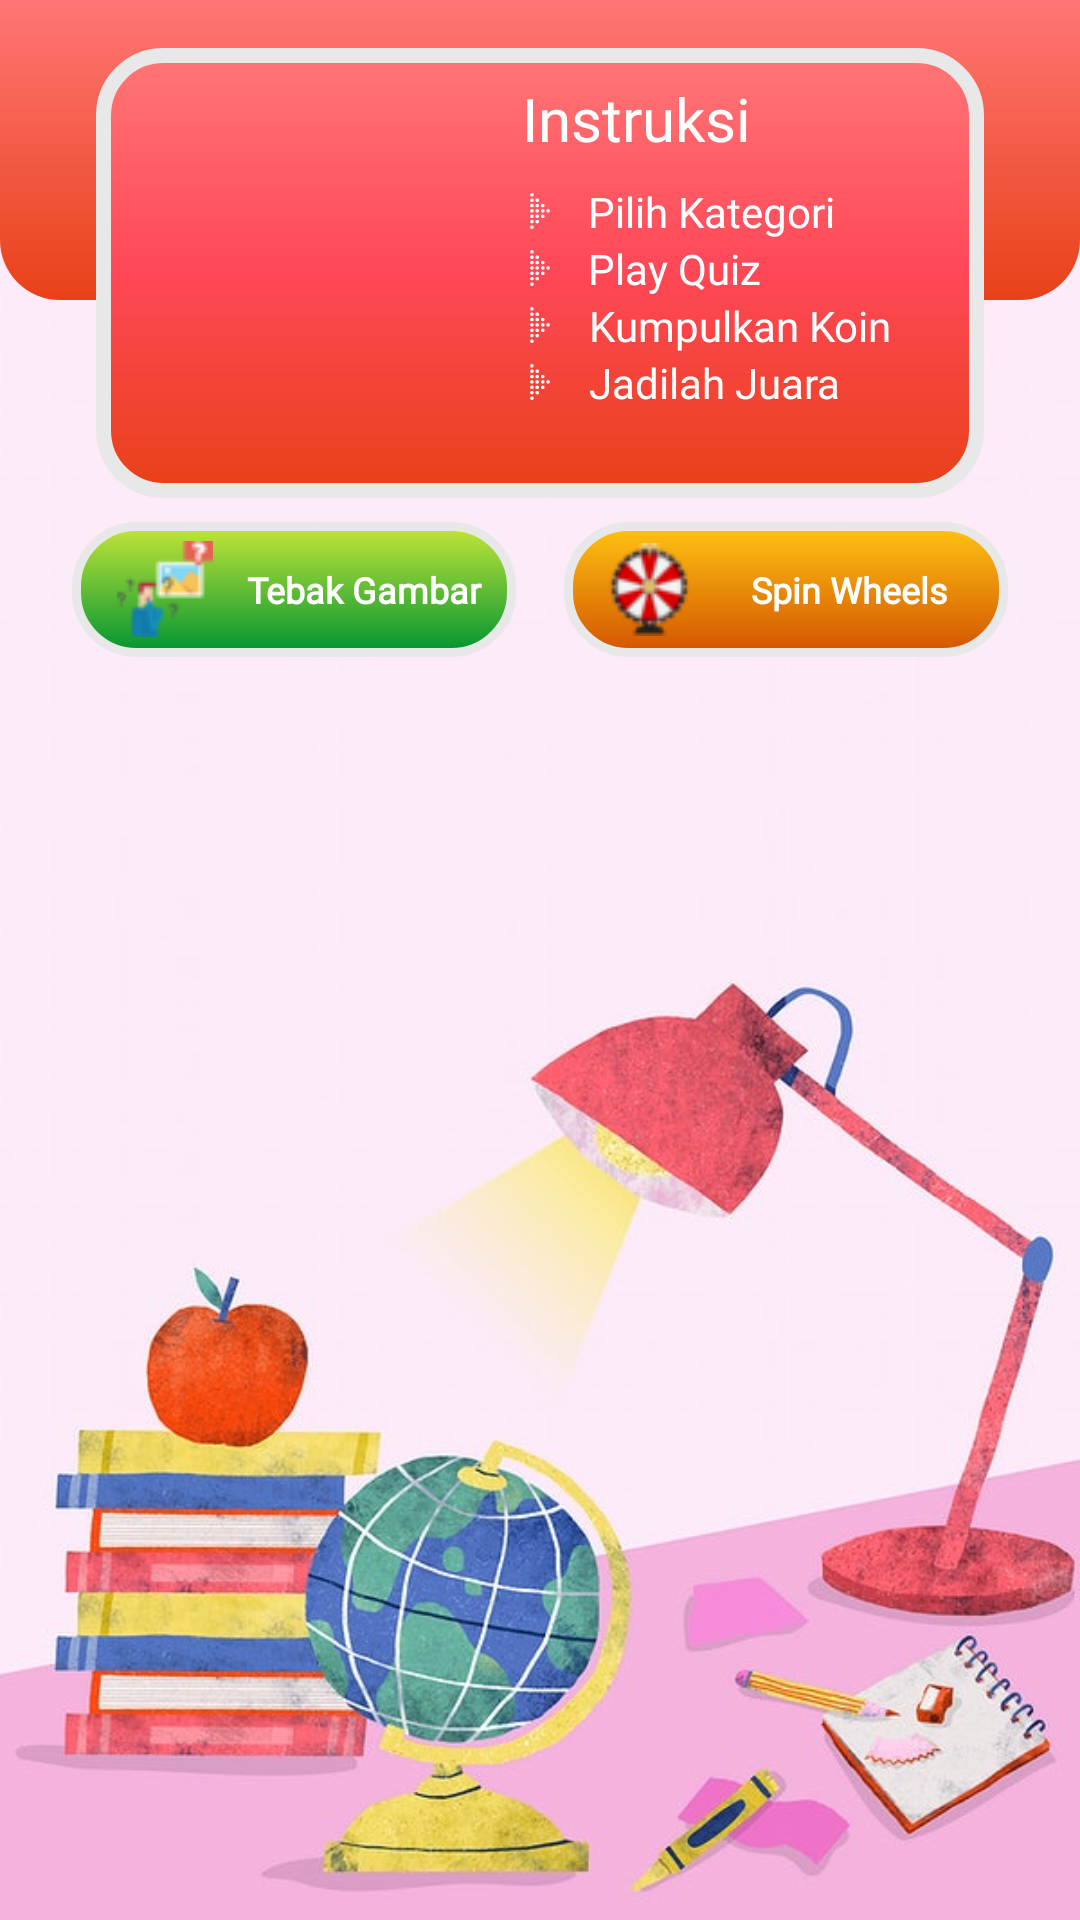

Write the Android layout XML for this screen, with the resource values it uses.
<!-- AndroidManifest.xml: application theme EduAppTheme -->
<!-- res/layout/fragment_home.xml -->
<?xml version="1.0" encoding="utf-8"?>
<androidx.constraintlayout.widget.ConstraintLayout xmlns:android="http://schemas.android.com/apk/res/android"
    xmlns:app="http://schemas.android.com/apk/res-auto"
    xmlns:tools="http://schemas.android.com/tools"
    android:layout_width="match_parent"
    android:layout_height="match_parent"
    android:background="@drawable/bg_hm"
    android:orientation="vertical"
    tools:context=".HomeFragment">

    <View
        android:id="@+id/view"
        android:layout_width="wrap_content"
        android:layout_height="100dp"
        android:background="@drawable/backgroun_bottom"
        app:layout_constraintEnd_toEndOf="parent"
        app:layout_constraintStart_toStartOf="parent"
        app:layout_constraintTop_toTopOf="parent" />

    <View
        android:id="@+id/view2"
        android:layout_width="0dp"
        android:layout_height="150dp"
        android:layout_marginStart="32dp"
        android:layout_marginTop="16dp"
        android:layout_marginEnd="32dp"
        android:background="@drawable/box_round"
        app:layout_constraintEnd_toEndOf="parent"
        app:layout_constraintStart_toStartOf="parent"
        app:layout_constraintTop_toTopOf="parent" />

    <ImageView
        android:id="@+id/imageView3"
        android:layout_width="80dp"
        android:layout_height="80dp"
        android:layout_marginStart="24dp"
        app:layout_constraintBottom_toBottomOf="@+id/view2"
        app:layout_constraintStart_toStartOf="@+id/view2"
        app:layout_constraintTop_toTopOf="@+id/view2"
        app:srcCompat="@drawable/info_quiz" />

    <TextView
        android:id="@+id/textView3"
        android:layout_width="wrap_content"
        android:layout_height="wrap_content"
        android:layout_marginEnd="40dp"
        android:fontFamily="@font/open_sans"
        android:paddingTop="10dp"
        android:text="Instruksi"
        android:textColor="@color/white"
        android:textSize="20sp"
        app:layout_constraintEnd_toEndOf="@+id/view2"
        app:layout_constraintStart_toEndOf="@+id/imageView3"
        app:layout_constraintTop_toTopOf="@+id/view2" />

    <TextView
        android:id="@+id/textView4"
        android:layout_width="wrap_content"
        android:layout_height="wrap_content"
        android:drawableLeft="@drawable/ic_dot_right_arrow"
        android:drawablePadding="10dp"
        android:drawableTint="@color/white"
        android:fontFamily="@font/roboto_light"
        android:paddingTop="8dp"
        android:text="Pilih Kategori"
        android:textAlignment="center"
        android:textColor="@color/white"
        android:textSize="14sp"
        app:layout_constraintStart_toStartOf="@+id/textView3"
        app:layout_constraintTop_toBottomOf="@+id/textView3" />

    <TextView
        android:id="@+id/textView5"
        android:layout_width="wrap_content"
        android:layout_height="wrap_content"
        android:drawableLeft="@drawable/ic_dot_right_arrow"
        android:drawablePadding="10dp"
        android:drawableTint="@color/white"
        android:fontFamily="@font/roboto_light"
        android:text="Play Quiz"
        android:textAlignment="center"
        android:textColor="@color/white"
        android:textSize="14sp"
        app:layout_constraintStart_toStartOf="@+id/textView4"
        app:layout_constraintTop_toBottomOf="@+id/textView4" />

    <TextView
        android:id="@+id/textView6"
        android:layout_width="wrap_content"
        android:layout_height="wrap_content"
        android:drawableLeft="@drawable/ic_dot_right_arrow"
        android:drawablePadding="10dp"
        android:drawableTint="@color/white"
        android:fontFamily="@font/roboto_light"
        android:text="Kumpulkan Koin"
        android:textAlignment="center"
        android:textColor="@color/white"
        android:textSize="14sp"
        app:layout_constraintStart_toStartOf="@+id/textView5"
        app:layout_constraintTop_toBottomOf="@+id/textView5" />

    <TextView
        android:id="@+id/textView7"
        android:layout_width="wrap_content"
        android:layout_height="wrap_content"
        android:drawableLeft="@drawable/ic_dot_right_arrow"
        android:drawablePadding="10dp"
        android:drawableTint="@color/white"
        android:fontFamily="@font/roboto_light"
        android:text="Jadilah Juara"
        android:textAlignment="center"
        android:textColor="@color/white"
        android:textSize="14sp"
        app:layout_constraintStart_toStartOf="@+id/textView6"
        app:layout_constraintTop_toBottomOf="@+id/textView6" />

    <TextView
        android:id="@+id/games_tb"
        android:layout_width="0dp"
        android:layout_height="45dp"
        android:layout_marginStart="24dp"
        android:layout_marginTop="8dp"
        android:layout_marginEnd="8dp"
        android:background="@drawable/regis_btn"
        android:drawableLeft="@drawable/ic_gamess"
        android:fontFamily="@font/open_sans"
        android:gravity="center"
        android:paddingLeft="15dp"
        android:text="Tebak Gambar"
        android:textColor="@color/white"
        android:textSize="12sp"
        android:textStyle="bold"
        app:layout_constraintEnd_toStartOf="@+id/spinweel"
        app:layout_constraintHorizontal_bias="0.5"
        app:layout_constraintStart_toStartOf="parent"
        app:layout_constraintTop_toBottomOf="@+id/view2" />

    <TextView
        android:id="@+id/spinweel"
        android:layout_width="0dp"
        android:layout_height="45dp"
        android:layout_marginStart="8dp"
        android:layout_marginTop="8dp"
        android:layout_marginEnd="24dp"
        android:background="@drawable/bg_spin"
        android:drawableLeft="@drawable/spin_ic"
        android:fontFamily="@font/open_sans"
        android:gravity="center"
        android:paddingLeft="15dp"
        android:text="Spin Wheels"
        android:textColor="@color/white"
        android:textSize="12sp"
        android:textStyle="bold"
        app:layout_constraintEnd_toEndOf="parent"
        app:layout_constraintHorizontal_bias="0.5"
        app:layout_constraintStart_toEndOf="@+id/games_tb"
        app:layout_constraintTop_toBottomOf="@+id/view2" />

    <androidx.recyclerview.widget.RecyclerView
        android:id="@+id/recycler_categoryList"
        android:layout_width="match_parent"
        android:background="@color/transparentColor"
        android:layout_height="0dp"
        android:layout_marginStart="8dp"
        android:layout_marginTop="8dp"
        android:layout_marginEnd="8dp"
        app:layout_constraintBottom_toBottomOf="parent"
        app:layout_constraintEnd_toEndOf="parent"
        app:layout_constraintStart_toStartOf="parent"
        app:layout_constraintTop_toBottomOf="@+id/games_tb" />



</androidx.constraintlayout.widget.ConstraintLayout>
<!-- resources referenced by this layout -->
<resources>
  <color name="transparentColor">#00FFFFFF</color>
  <color name="white">#FFFFFFFF</color>
  <!-- drawable backgroun_bottom (drawable) -->
  <?xml version="1.0" encoding="utf-8"?>
  <shape xmlns:android="http://schemas.android.com/apk/res/android">
  <gradient android:startColor="@color/colorRed" android:endColor="@color/colorPink"
      android:angle="90"/>
      <corners android:bottomLeftRadius="20dp"
          android:bottomRightRadius="20dp"/>
  </shape>
  <!-- drawable bg_hm: jpg bitmap (drawable, 52425 bytes) -->
  <!-- drawable bg_spin (drawable) -->
  <?xml version="1.0" encoding="utf-8"?>
  <shape xmlns:android="http://schemas.android.com/apk/res/android">
      <gradient
          android:startColor="@color/colorOrangTeal"
          android:endColor="@color/colorOrangeDark"
          android:gradientRadius="20dp"
          android:angle="270"/>
      <corners android:radius="20dp"/>
      <stroke android:color="@color/light" android:width="3dp" />
  
  </shape>
  <!-- drawable box_round (drawable) -->
  <?xml version="1.0" encoding="utf-8"?>
  <shape xmlns:android="http://schemas.android.com/apk/res/android">
      <gradient
          android:startColor="@color/colorPink"
          android:centerColor="@color/colorRedSecond"
          android:endColor="@color/colorRed"
          android:angle="270"/>
      <corners android:radius="20dp"/>
      <stroke android:color="@color/light" android:width="5dp" />
  </shape>
  <!-- drawable ic_dot_right_arrow: vector/xml drawable (drawable, 2440 chars, omitted) -->
  <!-- drawable ic_gamess: png bitmap (drawable, 1794 bytes) -->
  <!-- drawable regis_btn (drawable) -->
  <?xml version="1.0" encoding="utf-8"?>
  <shape xmlns:android="http://schemas.android.com/apk/res/android">
  <gradient
      android:startColor="@color/colorGreenTeal"
      android:endColor="@color/colorGreenDark"
      android:gradientRadius="20dp"
      android:angle="270"/>
      <corners android:radius="20dp"/>
      <stroke android:color="@color/light" android:width="3dp" />
  </shape>
  <!-- drawable spin_ic: png bitmap (drawable, 2792 bytes) -->
  <style name="EduAppTheme" parent="Theme.AppCompat.Light.NoActionBar">
          
          <item name="colorPrimary">@color/colorGreenDark</item>
          <item name="colorPrimaryVariant">@color/colorPink</item>
          <item name="colorOnPrimary">@color/white</item>
          
          <item name="colorSecondary">@color/colorRed</item>
          <item name="colorSecondaryVariant">@color/colorPink</item>
          <item name="colorOnSecondary">@color/black</item>
          
          <item name="android:statusBarColor" tools:targetApi="l">?attr/colorPrimaryVariant</item>
          
      </style>
  <color name="colorRed">#e84118</color>
  <color name="colorPink">#ff7675</color>
  <color name="colorOrangTeal">#FFC312</color>
  <color name="colorOrangeDark">#d35400</color>
  <color name="light">#E8E8E8</color>
  <color name="colorRedSecond">#ff4757</color>
  <color name="colorGreenTeal">#C4E538</color>
  <color name="colorGreenDark">#009432</color>
  <color name="black">#FF000000</color>
</resources>
